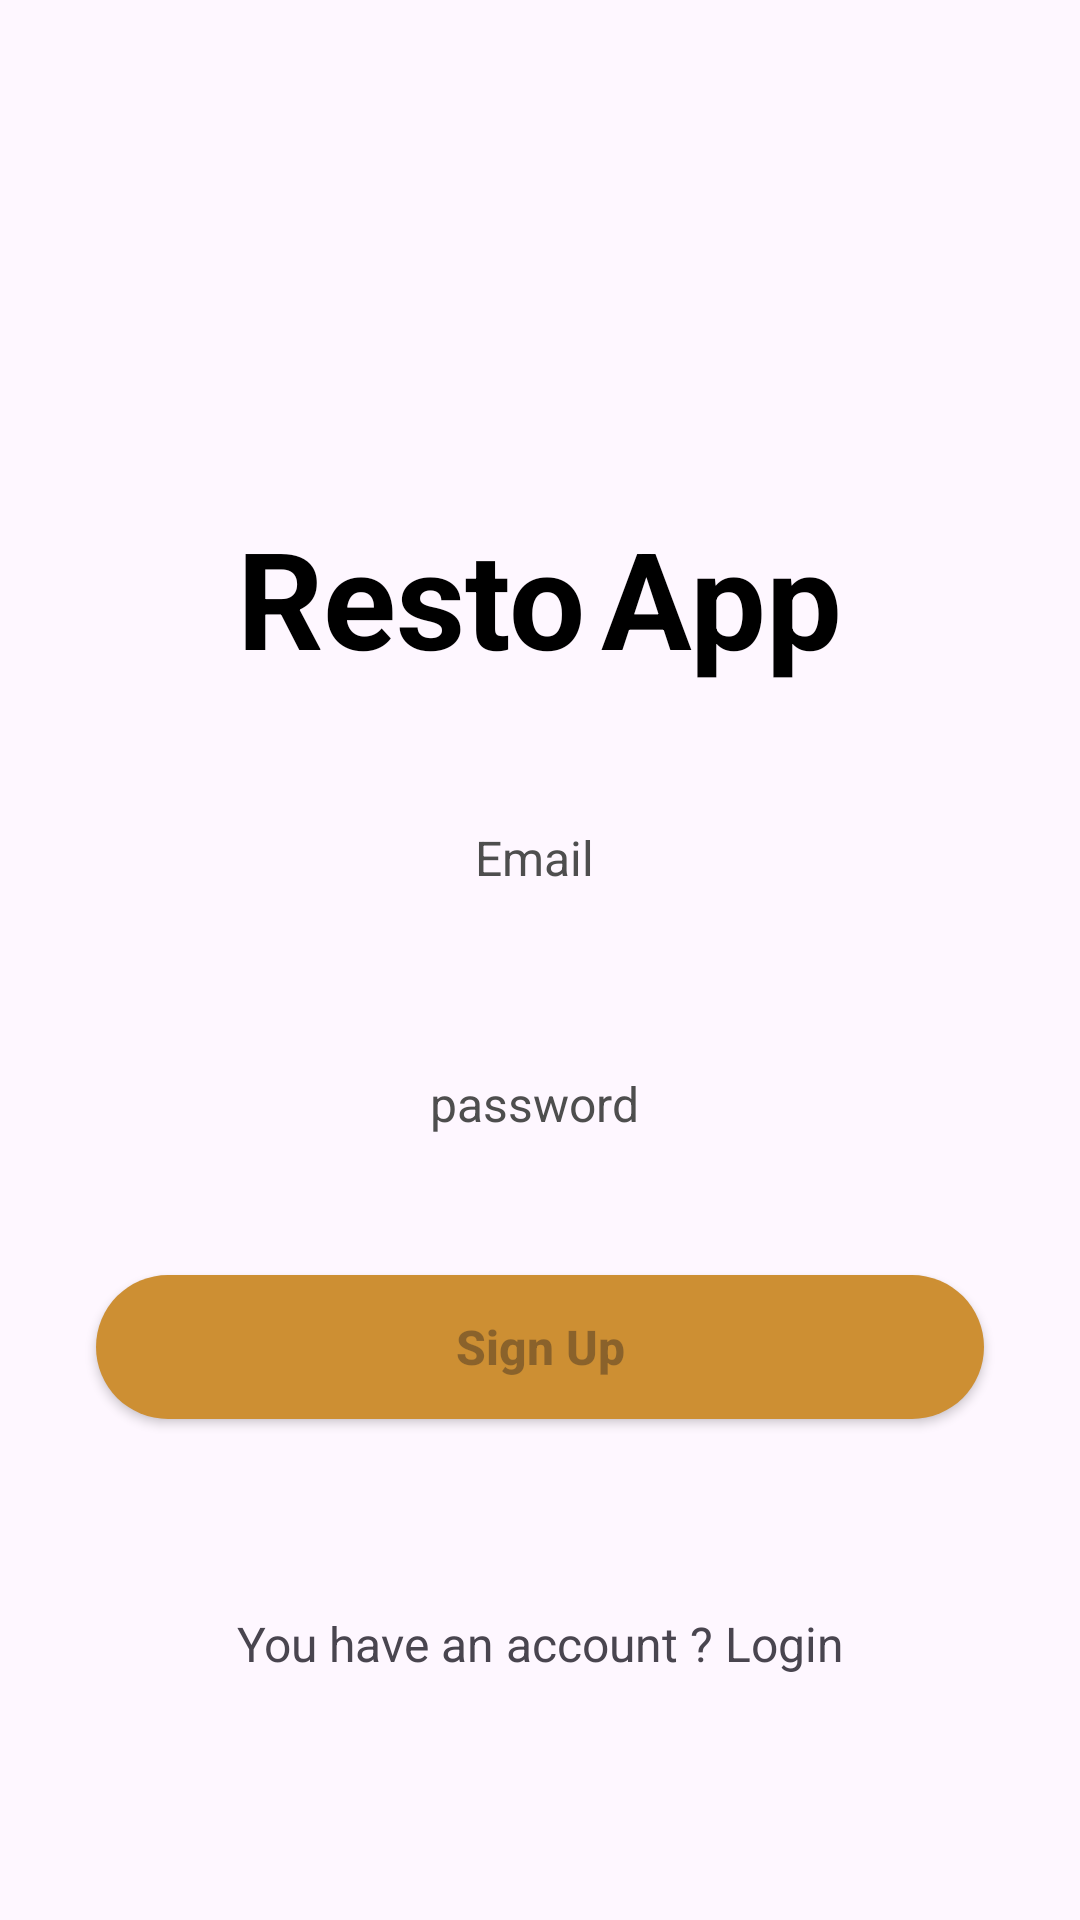

Reconstruct the res/layout file that produces this screen, plus the resources it refers to.
<!-- AndroidManifest.xml: application theme Theme.AndroidProjectResto -->
<!-- res/layout/activity_signup.xml -->
<?xml version="1.0" encoding="utf-8"?>
<androidx.constraintlayout.widget.ConstraintLayout xmlns:android="http://schemas.android.com/apk/res/android"
    xmlns:app="http://schemas.android.com/apk/res-auto"
    xmlns:tools="http://schemas.android.com/tools"
    android:layout_width="match_parent"
    android:layout_height="match_parent"
    tools:context=".Activity.SignupActivity">

    <ScrollView
        android:layout_width="match_parent"
        android:layout_height="match_parent" >

        <LinearLayout
            android:layout_width="match_parent"
            android:layout_height="wrap_content"
            android:orientation="vertical">

            <ImageView
                android:id="@+id/imageView4"
                android:layout_width="match_parent"
                android:layout_height="113dp"
                android:layout_marginTop="40dp"
                app:srcCompat="@drawable/logo" />

            <LinearLayout
                android:layout_width="match_parent"
                android:layout_height="match_parent"
                android:gravity="center"
                android:layout_marginTop="16dp"
                android:orientation="horizontal">

                <TextView
                    android:id="@+id/textView4"
                    android:layout_width="wrap_content"
                    android:layout_height="wrap_content"
                    android:layout_marginEnd="5dp"
                    android:text="Resto"
                    android:textColor="@color/black"
                    android:textSize="45dp"
                    android:textStyle="bold" />

                <TextView
                    android:id="@+id/textView2"
                    android:layout_width="wrap_content"
                    android:layout_height="wrap_content"
                    android:text="App"
                    android:textSize="45dp"
                    android:textStyle="bold"
                    android:textColor="@color/black"/>
            </LinearLayout>

            <EditText
                android:id="@+id/emailEdit"
                android:layout_width="match_parent"
                android:layout_height="50dp"
                android:layout_marginTop="32dp"
                android:layout_marginEnd="32dp"
                android:layout_marginStart="32dp"
                android:hint="Email "
                android:textAlignment="center"
                android:ems="10"
                android:textSize="16dp"
                android:textColorHint="@color/grey"
                android:background="@drawable/edittext_background"
                android:inputType="text"
                />
            <EditText
                android:id="@+id/passEdit"
                android:layout_width="match_parent"
                android:layout_height="50dp"
                android:layout_marginTop="32dp"
                android:layout_marginEnd="32dp"
                android:layout_marginStart="32dp"
                android:hint="password "
                android:textAlignment="center"
                android:ems="10"
                android:textSize="16dp"
                android:textColorHint="@color/grey"
                android:background="@drawable/edittext_background"
                android:inputType="textPassword"
                />

            <androidx.appcompat.widget.AppCompatButton
                android:id="@+id/SignupBtn"
                style="android:style/widget.Buttom"
                android:layout_width="match_parent"
                android:layout_height="wrap_content"
                android:layout_margin="32dp"
                android:background="@drawable/buttom_background"
                android:hint="Sign Up"
                android:textColor="@color/black"
                android:textSize="16dp"
                android:textStyle="bold" />

            <TextView
                android:id="@+id/textView5"
                android:layout_width="match_parent"
                android:layout_height="wrap_content"
                android:layout_marginTop="32dp"
                android:text="You have an account ? Login"
                android:textAlignment="center"
                android:textSize="16dp"

                />

        </LinearLayout>
    </ScrollView>
</androidx.constraintlayout.widget.ConstraintLayout>
<!-- resources referenced by this layout -->
<resources>
  <color name="black">#FF000000</color>
  <color name="grey">#4E4E4E</color>
  <!-- drawable buttom_background (drawable) -->
  <?xml version="1.0" encoding="utf-8"?>
  <selector xmlns:android="http://schemas.android.com/apk/res/android">
  <item>
      <shape android:shape="rectangle">
          <corners android:radius="50dp"/>
          <solid android:color="@color/yellow" ></solid>
      </shape>
  </item>
  </selector>
  <style name="Theme.AndroidProjectResto" parent="Base.Theme.AndroidProjectResto" />
  <color name="yellow">#FFCD8F33</color>
  <style name="Base.Theme.AndroidProjectResto" parent="Theme.Material3.DayNight.NoActionBar">
          
          
      </style>
</resources>
